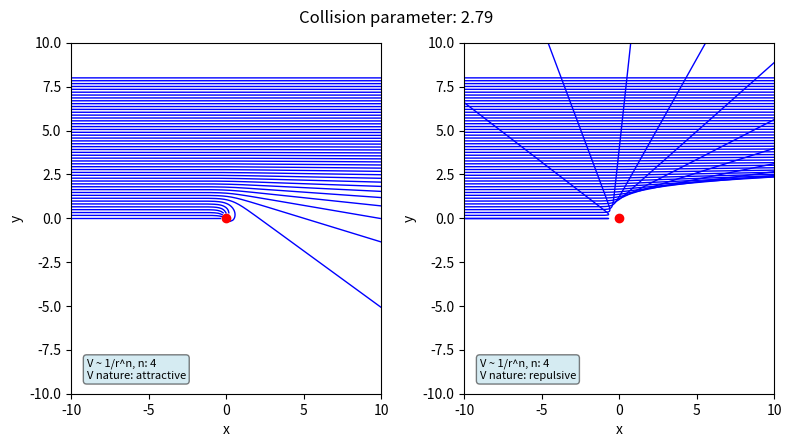

Recreate this plot in Python. (Note: this script raises an exception after producing the figure.)
#
# Cross section
# Examples for plasma pyhsics lectures
# [redacted]
# [redacted]
#
import numpy as np
import matplotlib.pyplot as plt
import matplotlib.animation as animation

model = "Coulomb"
model = "Langevin"

el = 1.602176634e-19 # el charge
amu = 1.6605390666e-27 # proton mass
kB = 1.380649e-23 # Boltzmann const.
eps0 = 8.854e-12 # epsilon 0
me = 9e-31 # mass electron

# Initialize Simulation
if model == "Langevin":
    m = 4
    animationname = 'cross_langevin.mp4'
if model == "Coulomb":
    m = 1
    animationname = 'cross_coulomb.mp4'    

t = 0 
dt = 1e-11 
dtplot = 5e-10
tend = 30*74e-9
steps = int(tend/dtplot)      

tspan =[0]
Espan = [0]

# setup plot
xmax = 10
ymax = 10

fig, ax = plt.subplots(1,2,figsize=(8,4.5))
#plt.subplots_adjust(left=0.1, right=0.9, top=0.65, bottom=0.1)

line1 = []
for i in range(100):
  line1.append(ax[0].plot(0,0,color='b',lw=1, label ='')[0])
ax[0].set(xlabel="x",ylabel="y")
ax[0].set(xlim=(-xmax,xmax),ylim=(-ymax,ymax))
line1t = ax[0].plot(0,0,color='r',lw=0, label ='',marker='o')[0]

# setup info box left
infobox = ''
infobox += 'V ~ 1/r^n, n: ' + "{:.0f}".format(m) +'\n'
infobox += 'V nature: attractive'
props = dict(boxstyle='round', facecolor='lightblue', alpha=0.5) 
ax[0].text(0.05,0.1,infobox, fontsize=8,bbox=props,verticalalignment='top',transform=ax[0].transAxes)


line2 = []
for i in range(100):
  line2.append(ax[1].plot(0,0,color='b',lw=1, label ='')[0])
ax[1].set(xlabel="x",ylabel="y")
ax[1].set(xlim=(-xmax,xmax),ylim=(-ymax,ymax))
line2t = ax[1].plot(0,0,color='r',lw=0, label ='',marker='o')[0]

# setup info box left
infobox = ''
infobox += 'V ~ 1/r^n, n: ' + "{:.0f}".format(m)+'\n' 
infobox += 'V nature: repulsive' 
props = dict(boxstyle='round', facecolor='lightblue', alpha=0.5) 
ax[1].text(0.05,0.1,infobox, fontsize=8,bbox=props,verticalalignment='top',transform=ax[1].transAxes)

fig.tight_layout(pad=1,rect=(0,0,1,0.95))

dt = 0.0001
dtreplot = 0.001
Ekin = 0.00001
 
def force(r):
      rb = np.linalg.norm(r)
      return -1/rb**(m+1)*1/rb*r     

def animate(k):
    
    global IEDF,Escan,Particles,IEDFNorm,t,a,x,v,ax
    
    
    # generate trajectory 1
    r1 = np.array([-10,8-k/49*8,0])

    v0 = np.sqrt(2*Ekin*el/amu)
    v1 = np.array([v0,0,0])
    a1 = np.array([0,0,0])
    
    t = 0
    time = 0
  
    xt = []
    yt = []

    while r1[0]>=-xmax and r1[0]<=xmax and r1[1]>=-ymax and r1[1]<=ymax and t<30:
        t += dt
        time += dt
        
        dr1 = dt*v1+0.5*dt**2*a1
        r1 = r1+dr1
        v1 = v1 + 0.5*dt*a1
        a1 = force(r1)*1000
        if np.linalg.norm(a1)>1000000: break
        v1 = v1 + 0.5*dt*a1
        
        
        if np.linalg.norm(r1)<0.1: break

        if time>dtreplot:
            time = 0
            #print(r1)
            xt.append(r1[0])
            yt.append(r1[1])
  
  
    line1[k].set_xdata(xt)
    line1[k].set_ydata(yt) 
    
    
     # generate trajectory 2
    r1 = np.array([-10,8-k/49*8,0])

    v0 = np.sqrt(2*Ekin*el/amu)
    v1 = np.array([v0,0,0])
    a1 = np.array([0,0,0])
    
    t = 0
    time = 0
  
    xt2 = []
    yt2 = []

    while r1[0]>=-xmax and r1[0]<=xmax and r1[1]>=-ymax and r1[1]<=ymax and t<30:
        t += dt
        time += dt
        
        dr1 = dt*v1+0.5*dt**2*a1
        r1 = r1+dr1
        v1 = v1 + 0.5*dt*a1
        a1 = -force(r1)*1000
        v1 = v1 + 0.5*dt*a1

        if time>dtreplot:
            time = 0
            #print(r1)
            xt2.append(r1[0])
            yt2.append(r1[1])
  
  
    line2[k].set_xdata(xt2)
    line2[k].set_ydata(yt2) 
    
    print('Collision parameter: '+"{:.2f}".format(5-k/100*4.5))
    fig.suptitle('Collision parameter: '+"{:.2f}".format(5-k/100*4.5))
    

anim = animation.FuncAnimation(fig,animate,interval=1,frames=50)
anim.save(animationname,fps=5,dpi=180)